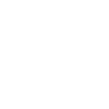
t = 0.00 s
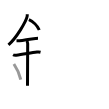
t = 5.40 s
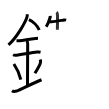
t = 10.80 s
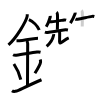
t = 16.20 s
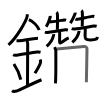
t = 21.60 s
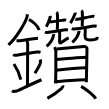
t = 27.00 s

The animated SVG that drew these frames (rendered in a browser with its animation timeline set to each time). Animation: 27 SMIL elements (animate=27); one cycle of 27.00 s.

<svg width="109px" height="109px" viewBox="0 0 px 109px" xmlns="http://www.w3.org/2000/svg" xmlns:xlink="http://www.w3.org/1999/xlink" xml:space="preserve" version="1.1"  baseProfile="full">
<path d="M27.25,14.24c0,0.78,0.05,1.4-0.14,2.33c-1,4.87-10.5,21.1-18.63,28.3" style="fill:none;stroke:black;stroke-width:3;opacity:0">
  <animate attributeType="CSS" attributeName="opacity" from="0" to="1" begin="0s" dur="1s" repeatCount="0" fill="freeze" />
</path>
<path d="M28.89,19.71c3.75,1.66,8.54,6.09,10.36,10.29" style="fill:none;stroke:black;stroke-width:3;opacity:0">
  <animate attributeType="CSS" attributeName="opacity" from="0" to="1" begin="1s" dur="1s" repeatCount="0" fill="freeze" />
</path>
<path d="M16.5,40.64c1.68,0,2.44,0.12,2.98,0.07c4.84-0.41,10.42-2.01,16.12-2.3c0.82-0.04,1-0.07,2.4-0.07" style="fill:none;stroke:black;stroke-width:3;opacity:0">
  <animate attributeType="CSS" attributeName="opacity" from="0" to="1" begin="2s" dur="1s" repeatCount="0" fill="freeze" />
</path>
<path d="M13.09,54.81c0.59,0.33,2.56,0.48,3.17,0.43C21.75,54.75,30,53,37.04,52.08c0.74-0.1,2.38-0.13,3.49,0.15" style="fill:none;stroke:black;stroke-width:3;opacity:0">
  <animate attributeType="CSS" attributeName="opacity" from="0" to="1" begin="3s" dur="1s" repeatCount="0" fill="freeze" />
</path>
<path d="M26.45,40.69c1.24,0.78,1.24,2.52,1.24,3.14c0,4.35-0.19,35.67-0.19,41.98" style="fill:none;stroke:black;stroke-width:3;opacity:0">
  <animate attributeType="CSS" attributeName="opacity" from="0" to="1" begin="4s" dur="1s" repeatCount="0" fill="freeze" />
</path>
<path d="M13.89,64.01c4.08,5.88,6.07,12.25,6.9,15.69" style="fill:none;stroke:black;stroke-width:3;opacity:0">
  <animate attributeType="CSS" attributeName="opacity" from="0" to="1" begin="5s" dur="1s" repeatCount="0" fill="freeze" />
</path>
<path d="M40.2,59.55c0.3,0.84,0.46,2.06,0.34,2.76c-0.3,1.81-2.21,5.63-5.62,10.97" style="fill:none;stroke:black;stroke-width:3;opacity:0">
  <animate attributeType="CSS" attributeName="opacity" from="0" to="1" begin="6s" dur="1s" repeatCount="0" fill="freeze" />
</path>
<path d="M12,90.78c1.28,0.96,2.82,0.72,4.62,0.24c1.33-0.35,11.54-5.51,24.88-11.27" style="fill:none;stroke:black;stroke-width:3;opacity:0">
  <animate attributeType="CSS" attributeName="opacity" from="0" to="1" begin="7s" dur="1s" repeatCount="0" fill="freeze" />
</path>
<path d="M50.28,15.88c0.02,0.28,0.06,0.73-0.04,1.12c-0.66,2.34-2.23,7-3.99,9.73" style="fill:none;stroke:black;stroke-width:3;opacity:0">
  <animate attributeType="CSS" attributeName="opacity" from="0" to="1" begin="8s" dur="1s" repeatCount="0" fill="freeze" />
</path>
<path d="M49.47,21.59c0.31,0.15,1.79,0.19,2.1,0.15c2.93-0.31,9.25-1.28,12.57-1.76c0.52-0.07,1.73,0.07,1.99,0.15" style="fill:none;stroke:black;stroke-width:3;opacity:0">
  <animate attributeType="CSS" attributeName="opacity" from="0" to="1" begin="9s" dur="1s" repeatCount="0" fill="freeze" />
</path>
<path d="M56.46,12.29c0.28,0.2,0.89,1.53,0.94,1.94s0.03,13.04-0.03,15.6" style="fill:none;stroke:black;stroke-width:3;opacity:0">
  <animate attributeType="CSS" attributeName="opacity" from="0" to="1" begin="10s" dur="1s" repeatCount="0" fill="freeze" />
</path>
<path d="M44.89,32.19c0.7,0.25,2,0.34,2.7,0.25c5.89-0.77,10.37-1.75,17.86-2.58c1.17-0.13,1.88,0.12,2.46,0.25" style="fill:none;stroke:black;stroke-width:3;opacity:0">
  <animate attributeType="CSS" attributeName="opacity" from="0" to="1" begin="11s" dur="1s" repeatCount="0" fill="freeze" />
</path>
<path d="M53.62,34.18c0.02,0.29,0.04,0.74-0.04,1.15c-0.5,2.43-3.04,7.77-6.93,11.03" style="fill:none;stroke:black;stroke-width:3;opacity:0">
  <animate attributeType="CSS" attributeName="opacity" from="0" to="1" begin="12s" dur="1s" repeatCount="0" fill="freeze" />
</path>
<path d="M59.28,30.87c0.21,0.61,0.37,1.33,0.38,2.27c0.03,2.45-0.08,5.65-0.08,8.55c0,1.61,0.81,1.57,1.7,0.95C64,40.75,66,39,68.71,37.9" style="fill:none;stroke:black;stroke-width:3;opacity:0">
  <animate attributeType="CSS" attributeName="opacity" from="0" to="1" begin="13s" dur="1s" repeatCount="0" fill="freeze" />
</path>
<path d="M75.13,12.69c0.03,0.27,0.09,0.7-0.05,1.07c-1.05,2.75-2.97,6.67-4.66,9.34" style="fill:none;stroke:black;stroke-width:3;opacity:0">
  <animate attributeType="CSS" attributeName="opacity" from="0" to="1" begin="14s" dur="1s" repeatCount="0" fill="freeze" />
</path>
<path d="M75.4,19.1c0.35,0.17,2.03,0.2,2.38,0.17c3.32-0.34,10.51-2.38,14.27-2.9c0.59-0.08,1.97,0.08,2.26,0.16" style="fill:none;stroke:black;stroke-width:3;opacity:0">
  <animate attributeType="CSS" attributeName="opacity" from="0" to="1" begin="15s" dur="1s" repeatCount="0" fill="freeze" />
</path>
<path d="M81.42,10.55c0.26,0.19,0.8,1.39,0.85,1.76c0.05,0.37,0.03,11.8-0.03,14.12" style="fill:none;stroke:black;stroke-width:3;opacity:0">
  <animate attributeType="CSS" attributeName="opacity" from="0" to="1" begin="16s" dur="1s" repeatCount="0" fill="freeze" />
</path>
<path d="M71.71,28.71c0.7,0.31,1.97,0.34,2.66,0.31c5.55-0.25,15.55-2.38,19.81-2.94c1.15-0.15,1.85,0.15,2.43,0.3" style="fill:none;stroke:black;stroke-width:3;opacity:0">
  <animate attributeType="CSS" attributeName="opacity" from="0" to="1" begin="17s" dur="1s" repeatCount="0" fill="freeze" />
</path>
<path d="M78.99,30.82c0.02,0.27,0.04,0.7-0.04,1.09c-0.48,2.29-2.93,7.33-6.68,10.41" style="fill:none;stroke:black;stroke-width:3;opacity:0">
  <animate attributeType="CSS" attributeName="opacity" from="0" to="1" begin="18s" dur="1s" repeatCount="0" fill="freeze" />
</path>
<path d="M84.83,28.2c0.23,0.4,0.42,0.87,0.43,1.49c0.04,1.61-0.18,3.92-0.18,5.82c0,3.34,0.14,4.36,5.38,4.37c8.01,0.01,6.65-1.9,6.73-3.07" style="fill:none;stroke:black;stroke-width:3;opacity:0">
  <animate attributeType="CSS" attributeName="opacity" from="0" to="1" begin="19s" dur="1s" repeatCount="0" fill="freeze" />
</path>
<path d="M54.6,47.15c0.49,1.22,1.21,2.13,1.21,3.76c0,1.63,0.23,25.73-0.36,32.56" style="fill:none;stroke:black;stroke-width:3;opacity:0">
  <animate attributeType="CSS" attributeName="opacity" from="0" to="1" begin="20s" dur="1s" repeatCount="0" fill="freeze" />
</path>
<path d="M56.63,49.02c2.79-0.2,24.57-2.31,27.11-2.55c2.12-0.2,3.25,1.12,3.25,2.65c0,3.72-0.62,31.87-0.62,33.09" style="fill:none;stroke:black;stroke-width:3;opacity:0">
  <animate attributeType="CSS" attributeName="opacity" from="0" to="1" begin="21s" dur="1s" repeatCount="0" fill="freeze" />
</path>
<path d="M55.86,59.58c5.22-0.47,25.97-2.33,30.44-2.33" style="fill:none;stroke:black;stroke-width:3;opacity:0">
  <animate attributeType="CSS" attributeName="opacity" from="0" to="1" begin="22s" dur="1s" repeatCount="0" fill="freeze" />
</path>
<path d="M56.09,70.26c7.88-0.9,21.89-2.22,30.25-2.4" style="fill:none;stroke:black;stroke-width:3;opacity:0">
  <animate attributeType="CSS" attributeName="opacity" from="0" to="1" begin="23s" dur="1s" repeatCount="0" fill="freeze" />
</path>
<path d="M55.73,81.73c7.88-0.67,23.42-1.94,30.61-1.94" style="fill:none;stroke:black;stroke-width:3;opacity:0">
  <animate attributeType="CSS" attributeName="opacity" from="0" to="1" begin="24s" dur="1s" repeatCount="0" fill="freeze" />
</path>
<path d="M62.82,85.55c0.42,1.05-0.32,2.07-1.16,2.84c-2.54,2.3-9.2,7.22-14.28,9.94" style="fill:none;stroke:black;stroke-width:3;opacity:0">
  <animate attributeType="CSS" attributeName="opacity" from="0" to="1" begin="25s" dur="1s" repeatCount="0" fill="freeze" />
</path>
<path d="M81.1,86.36c5.93,3.34,12.95,9.4,14.57,12.33" style="fill:none;stroke:black;stroke-width:3;opacity:0">
  <animate attributeType="CSS" attributeName="opacity" from="0" to="1" begin="26s" dur="1s" repeatCount="0" fill="freeze" />
</path>
</svg>
